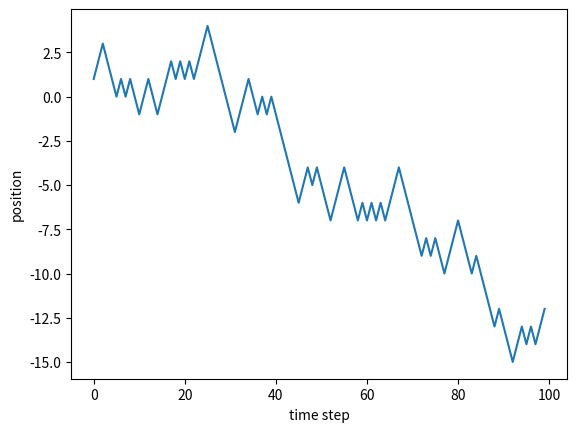

Write the Python code that produced this figure.
# REVISE AGAIN

import numpy as np
import matplotlib.pyplot as plt

num_steps = 100

steps = np.random.choice([-1, 1], size=num_steps)

position = np.cumsum(steps)

plt.plot(position)
plt.xlabel('time step')
plt.ylabel('position')
plt.show()
